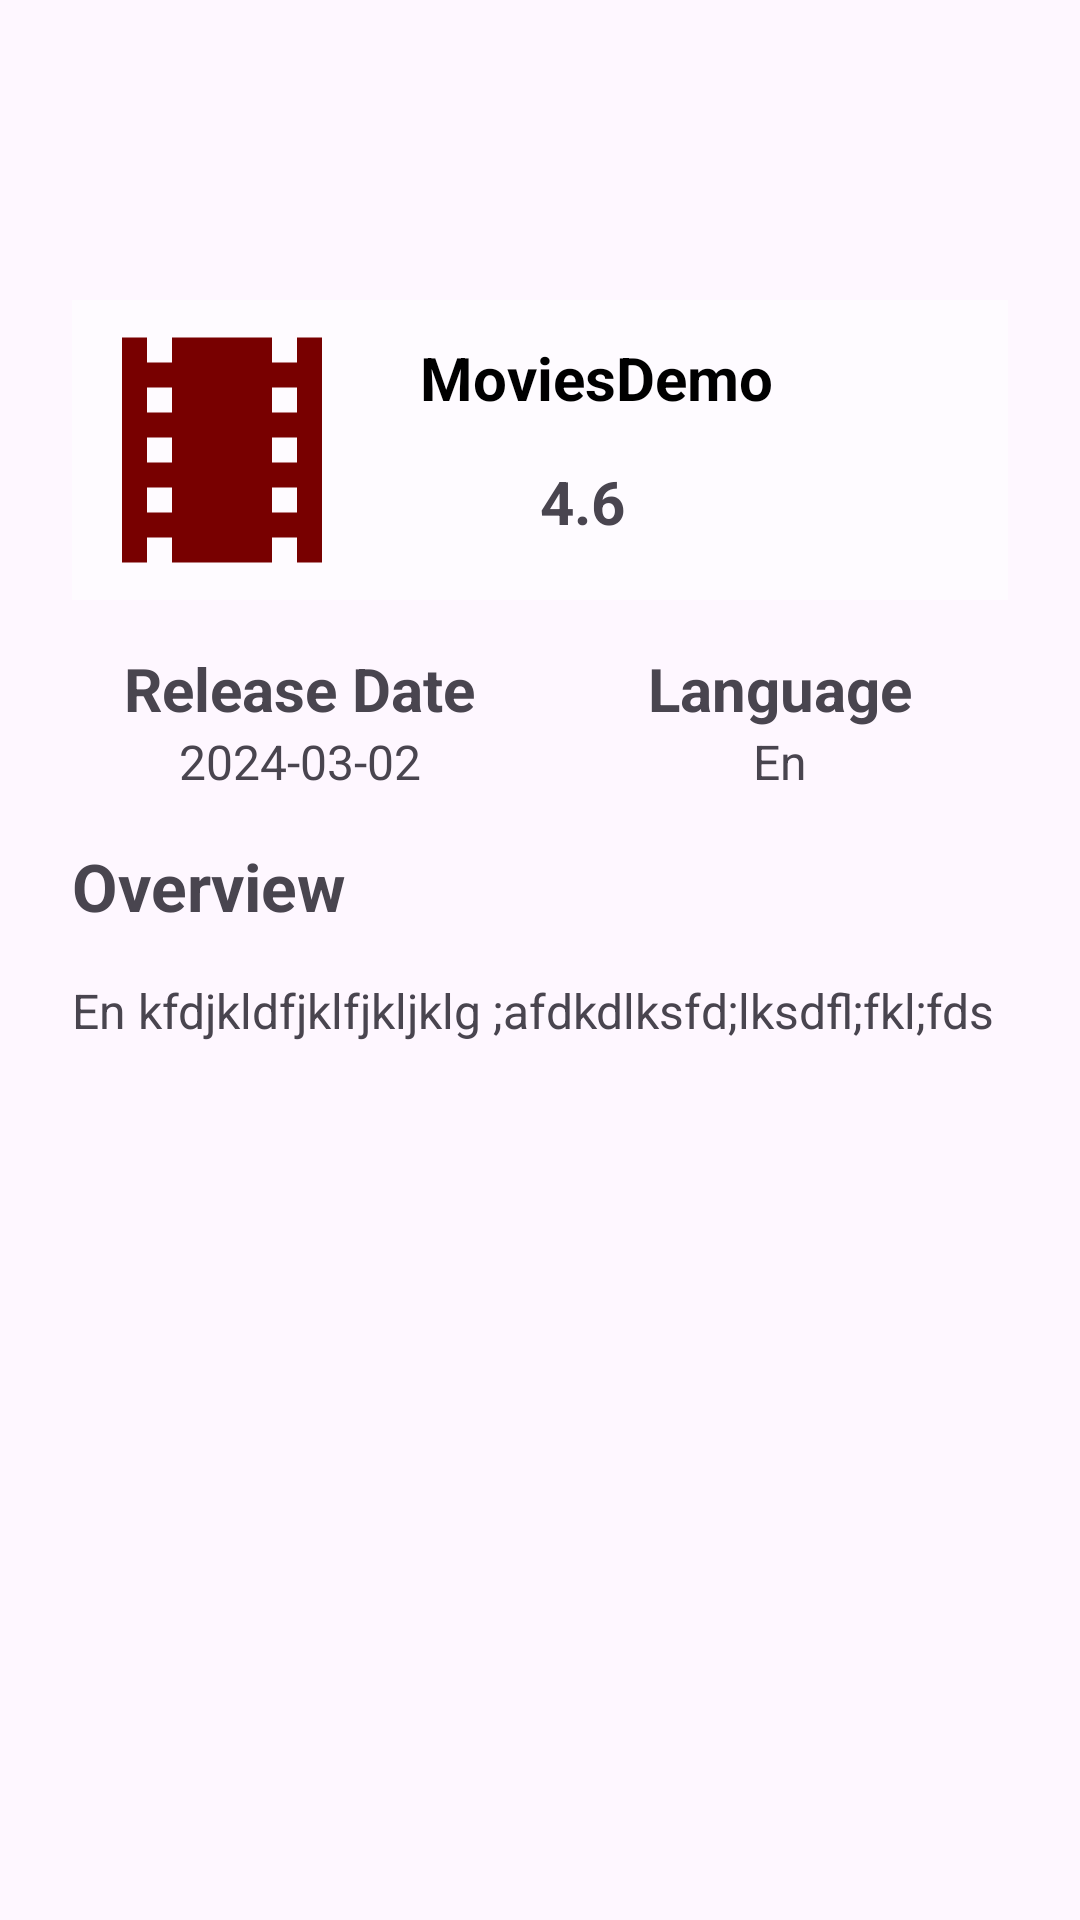

Layout XML and referenced resources for this Android screen:
<!-- AndroidManifest.xml: application theme Theme.MoviesDemo -->
<!-- res/layout/fragment_details.xml -->
<?xml version="1.0" encoding="utf-8"?>
<ScrollView xmlns:android="http://schemas.android.com/apk/res/android"
    xmlns:tools="http://schemas.android.com/tools"
    android:layout_width="match_parent"
    android:layout_height="match_parent"
    xmlns:app="http://schemas.android.com/apk/res-auto"
    tools:context=".presentation.details.DetailsFragment">

    <androidx.appcompat.widget.LinearLayoutCompat
        android:layout_width="match_parent"
        android:layout_height="wrap_content"
        android:orientation="vertical">

        <androidx.constraintlayout.widget.ConstraintLayout
            android:layout_width="match_parent"
            android:layout_height="200dp">

            <androidx.appcompat.widget.AppCompatImageView
                android:id="@+id/ivBackground"
                android:layout_width="match_parent"
                android:layout_height="150dp"
                app:layout_constraintTop_toTopOf="parent"
                app:layout_constraintStart_toStartOf="parent"
                android:src="@drawable/ic_launcher_background"
                android:scaleType="fitXY"/>

            <androidx.appcompat.widget.LinearLayoutCompat
                android:layout_width="match_parent"
                android:layout_height="wrap_content"
                android:orientation="horizontal"
                android:background="@color/transparent"
                android:layout_marginHorizontal="24dp"
                app:layout_constraintBottom_toBottomOf="parent"
                app:layout_constraintStart_toStartOf="parent">

                <androidx.appcompat.widget.AppCompatImageView
                    android:id="@+id/ivPoster"
                    android:layout_width="100dp"
                    android:layout_height="100dp"
                    android:src="@drawable/ic_movie"
                    android:scaleType="fitXY"/>

                <androidx.appcompat.widget.LinearLayoutCompat
                    android:layout_width="match_parent"
                    android:layout_height="wrap_content"
                    android:layout_gravity="center"
                    android:orientation="vertical"
                    android:layout_marginHorizontal="16dp">

                    <androidx.appcompat.widget.AppCompatTextView
                        android:id="@+id/tvTitle"
                        android:layout_width="wrap_content"
                        android:layout_height="wrap_content"
                        android:text="@string/app_name"
                        android:textColor="@color/black"
                        android:textSize="20sp"
                        android:textStyle="bold"
                        />

                    <androidx.appcompat.widget.LinearLayoutCompat
                        android:layout_width="wrap_content"
                        android:layout_height="wrap_content"
                        android:layout_marginTop="8dp"
                        android:orientation="horizontal">

                        <androidx.appcompat.widget.AppCompatImageView
                            android:layout_width="40dp"
                            android:layout_height="40dp"
                            android:scaleType="centerCrop"
                            android:src="@drawable/ic_star"/>

                        <androidx.appcompat.widget.AppCompatTextView
                            android:id="@+id/tvVote"
                            android:layout_width="wrap_content"
                            android:layout_height="wrap_content"
                            android:text="4.6"
                            android:layout_gravity="center"
                            android:textStyle="bold"
                            android:textSize="20sp"/>

                    </androidx.appcompat.widget.LinearLayoutCompat>

                </androidx.appcompat.widget.LinearLayoutCompat>

            </androidx.appcompat.widget.LinearLayoutCompat>

        </androidx.constraintlayout.widget.ConstraintLayout>

        <androidx.appcompat.widget.LinearLayoutCompat
            android:layout_width="match_parent"
            android:layout_height="match_parent"
            android:layout_marginTop="16dp"
            android:layout_marginHorizontal="20dp"
            android:orientation="vertical">

            <androidx.appcompat.widget.LinearLayoutCompat
                android:layout_width="match_parent"
                android:layout_height="wrap_content"
                android:orientation="horizontal">

                <androidx.appcompat.widget.LinearLayoutCompat
                    android:layout_width="0dp"
                    android:layout_height="wrap_content"
                    android:layout_weight="1"
                    android:orientation="vertical">

                    <androidx.appcompat.widget.AppCompatTextView
                        android:layout_width="wrap_content"
                        android:layout_height="wrap_content"
                        android:text="Release Date"
                        android:layout_gravity="center"
                        android:textStyle="bold"
                        android:textSize="20sp"/>

                    <androidx.appcompat.widget.AppCompatTextView
                        android:id="@+id/tvDate"
                        android:layout_width="wrap_content"
                        android:layout_height="wrap_content"
                        android:layout_gravity="center"
                        android:text="2024-03-02"
                        android:textSize="16sp"/>




                </androidx.appcompat.widget.LinearLayoutCompat>

                <androidx.appcompat.widget.LinearLayoutCompat
                    android:layout_width="0dp"
                    android:layout_height="wrap_content"
                    android:layout_weight="1"
                    android:orientation="vertical">

                    <androidx.appcompat.widget.AppCompatTextView
                        android:layout_width="wrap_content"
                        android:layout_height="wrap_content"
                        android:text="Language"
                        android:layout_gravity="center"
                        android:textStyle="bold"
                        android:textSize="20sp"/>

                    <androidx.appcompat.widget.AppCompatTextView
                        android:id="@+id/tvLanguage"
                        android:layout_width="wrap_content"
                        android:layout_height="wrap_content"
                        android:layout_gravity="center"
                        android:text="En"
                        android:textSize="16sp"/>

                </androidx.appcompat.widget.LinearLayoutCompat>

            </androidx.appcompat.widget.LinearLayoutCompat>

        </androidx.appcompat.widget.LinearLayoutCompat>

        <androidx.appcompat.widget.LinearLayoutCompat
            android:layout_width="match_parent"
            android:layout_height="wrap_content"
            android:layout_marginTop="16dp"
            android:layout_marginHorizontal="24dp"
            android:orientation="vertical">

            <androidx.appcompat.widget.AppCompatTextView
                android:layout_width="wrap_content"
                android:layout_height="wrap_content"
                android:text="Overview"
                android:textStyle="bold"
                android:textSize="22sp"/>

            <androidx.appcompat.widget.AppCompatTextView
                android:id="@+id/tvOverview"
                android:layout_width="wrap_content"
                android:layout_height="wrap_content"
                android:layout_marginTop="16dp"
                android:text="En kfdjkldfjklfjkljklg ;afdkdlksfd;lksdfl;fkl;fds"
                android:textSize="16sp"/>

        </androidx.appcompat.widget.LinearLayoutCompat>

    </androidx.appcompat.widget.LinearLayoutCompat>


</ScrollView>
<!-- resources referenced by this layout -->
<resources>
  <color name="black">#FF000000</color>
  <color name="transparent">#99FFFFFF</color>
  <!-- drawable ic_movie (drawable) -->
  <vector android:height="24dp" android:tint="#780000"
      android:viewportHeight="24" android:viewportWidth="24"
      android:width="24dp" xmlns:android="http://schemas.android.com/apk/res/android">
      <path android:fillColor="@android:color/white" android:pathData="M18,3v2h-2L16,3L8,3v2L6,5L6,3L4,3v18h2v-2h2v2h8v-2h2v2h2L20,3h-2zM8,17L6,17v-2h2v2zM8,13L6,13v-2h2v2zM8,9L6,9L6,7h2v2zM18,17h-2v-2h2v2zM18,13h-2v-2h2v2zM18,9h-2L16,7h2v2z"/>
  </vector>
  <string name="app_name">MoviesDemo</string>
  <style name="Theme.MoviesDemo" parent="Base.Theme.MoviesDemo" />
  <style name="Base.Theme.MoviesDemo" parent="Theme.Material3.DayNight.NoActionBar">
          
          
      </style>
</resources>
